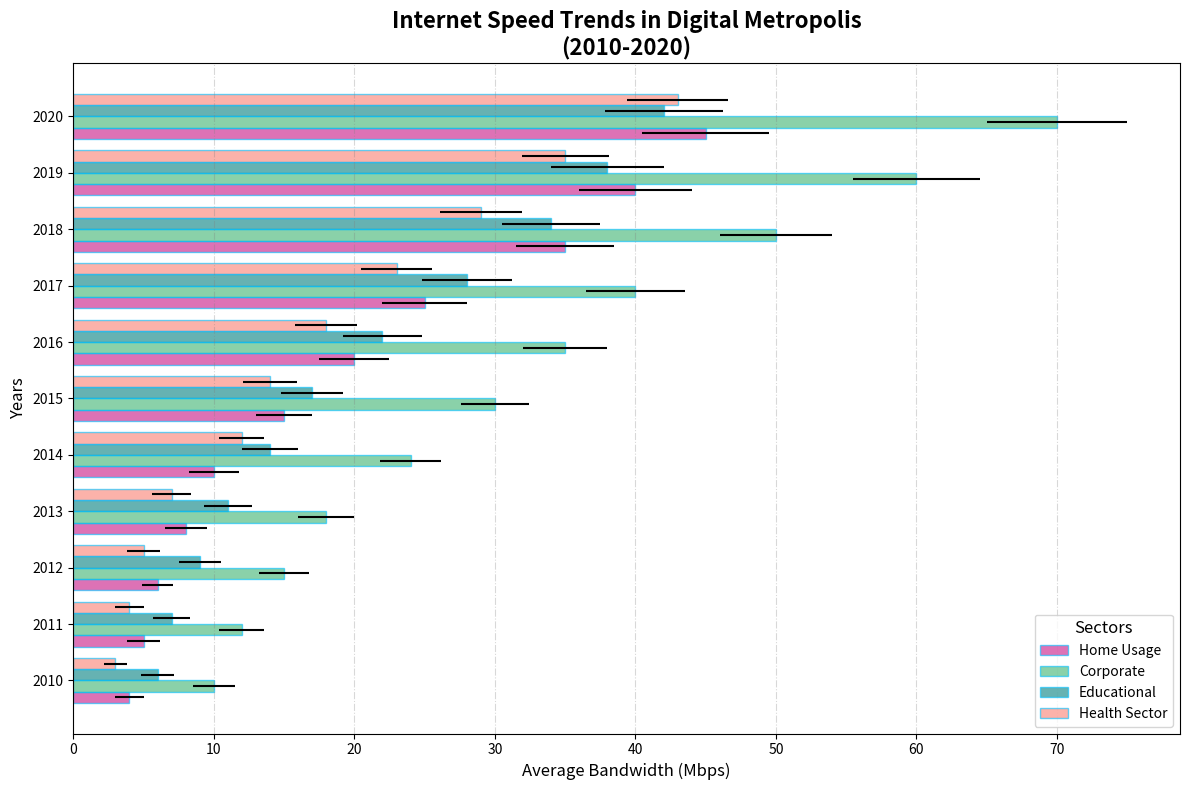

Reproduce this figure in Python.
import matplotlib.pyplot as plt
import numpy as np

years = np.arange(2010, 2021)

# Data for different sectors
residential_speed = np.array([4, 5, 6, 8, 10, 15, 20, 25, 35, 40, 45])
business_speed = np.array([10, 12, 15, 18, 24, 30, 35, 40, 50, 60, 70])
education_speed = np.array([6, 7, 9, 11, 14, 17, 22, 28, 34, 38, 42])
healthcare_speed = np.array([3, 4, 5, 7, 12, 14, 18, 23, 29, 35, 43])

residential_variability = np.array([1, 1.2, 1.1, 1.5, 1.8, 2, 2.5, 3, 3.5, 4, 4.5])
business_variability = np.array([1.5, 1.6, 1.8, 2, 2.2, 2.4, 3, 3.5, 4, 4.5, 5])
education_variability = np.array([1.2, 1.3, 1.5, 1.7, 2, 2.2, 2.8, 3.2, 3.5, 4, 4.2])
healthcare_variability = np.array([0.8, 1, 1.2, 1.4, 1.6, 1.9, 2.2, 2.5, 2.9, 3.1, 3.6])

plt.figure(figsize=(12, 8))

# Shuffle previously assigned colors manually
plt.barh(years - 0.3, residential_speed, xerr=residential_variability, 
         height=0.2, color='mediumvioletred', alpha=0.6, label='Home Usage', edgecolor='deepskyblue')
plt.barh(years - 0.1, business_speed, xerr=business_variability, 
         height=0.2, color='mediumseagreen', alpha=0.6, label='Corporate', edgecolor='deepskyblue')
plt.barh(years + 0.1, education_speed, xerr=education_variability, 
         height=0.2, color='teal', alpha=0.6, label='Educational', edgecolor='deepskyblue')
plt.barh(years + 0.3, healthcare_speed, xerr=healthcare_variability, 
         height=0.2, color='salmon', alpha=0.6, label='Health Sector', edgecolor='deepskyblue')

plt.title('Internet Speed Trends in Digital Metropolis\n(2010-2020)', fontsize=16, fontweight='bold')
plt.ylabel('Years', fontsize=12)
plt.xlabel('Average Bandwidth (Mbps)', fontsize=12)

plt.yticks(years)
plt.xticks(fontsize=10)

plt.grid(True, linestyle='-.', color='gray', alpha=0.3, axis='x')
plt.legend(title='Sectors', fontsize=10, title_fontsize=12, loc='best')
plt.tight_layout()
plt.show()
